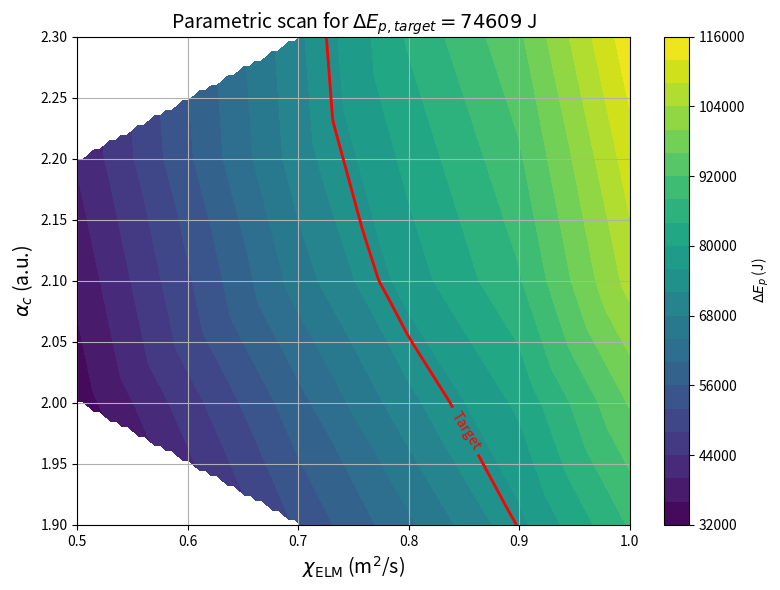
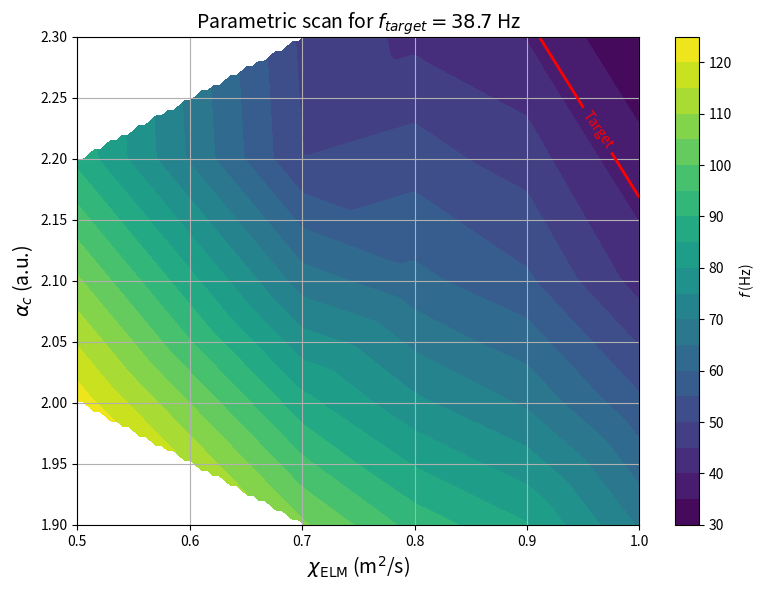

Here is the Python script that generated these plots, in order:
import numpy as np
import matplotlib.pyplot as plt
from scipy.interpolate import griddata

# === 1. Dati direttamente nel codice ===

alpha_c_vals = [1.9, 2.0, 2.1, 2.2, 2.3]
chi_elm_vals = [0.5, 0.7, 0.8, 0.9, 1.0]

# Matrice di DeltaEp (righe = alpha_c, colonne = chi_elm)
# Usa 'None' per i valori mancanti
delta_Ep_matrix = [
    [None, 52667, 63176, 74901, 88449],    # alpha_c = 1.9
    [33643, 58650, 70817, 80921, 96400],   # alpha_c = 2.0
    [None, 65862, 77854, 87533, 105583],   # alpha_c = 2.1
    [40376, 70098, None, None, None],      # alpha_c = 2.2
    [None, 71214, 84528, 95239, 114690],   # alpha_c = 2.3
]

# === 2. Converti in lista di punti validi (x, y, z) ===
chi_list = []
alpha_list = []
delta_Ep_list = []

for i, alpha in enumerate(alpha_c_vals):
    for j, chi in enumerate(chi_elm_vals):
        val = delta_Ep_matrix[i][j]
        if val is not None:
            alpha_list.append(alpha)
            chi_list.append(chi)
            delta_Ep_list.append(val)

# === 3. Griglia regolare per interpolazione ===
xi = np.linspace(min(chi_elm_vals), max(chi_elm_vals), 100)
yi = np.linspace(min(alpha_c_vals), max(alpha_c_vals), 100)
xi, yi = np.meshgrid(xi, yi)

# Interpola su griglia
zi = griddata((chi_list, alpha_list), delta_Ep_list, (xi, yi), method='linear')

# === 4. Plot ===
plt.figure(figsize=(8, 6))
cp = plt.contourf(xi, yi, zi, levels=20, cmap='viridis')
contour_lines = plt.contour(xi, yi, zi, levels=[74609], colors='red', linewidths=2)
plt.clabel(contour_lines, inline=True, fmt={74609: 'Target'}, fontsize=10)

# Etichette e layout
plt.colorbar(cp, label=r'$\Delta E_p$ (J)')
plt.xlabel(r'$\chi_{\mathrm{ELM}}$ (m$^2$/s)', fontsize=14)
plt.ylabel(r'$\alpha_c$ (a.u.)', fontsize=14)
plt.title(r'Parametric scan for $\Delta E_{p,target}=74609$ J',fontsize=14)
plt.grid(True)
plt.tight_layout()
plt.show()

import numpy as np
import matplotlib.pyplot as plt
from scipy.interpolate import griddata

# === 1. Parametri alpha_c e chi_elm ===
alpha_c_vals = [1.9, 2.0, 2.1, 2.2, 2.3]
chi_elm_vals = [0.5, 0.7, 0.8, 0.9, 1.0]

# === 2. Matrice delle frequenze f (Hz) ===
freq_matrix = [
    [None, 105.90,  92.97, 85.36,  69.36],   # alpha_c = 1.9
    [123.12, 86.72, 76.15, 69.14,  56.09],   # alpha_c = 2.0
    [None,   67.49, 61.49, 55.92,  42.92],   # alpha_c = 2.1
    [88.54,  50.11, None,  None,   None],    # alpha_c = 2.2
    [None,   48.87, 43.70, 39.69,  30.52],   # alpha_c = 2.3
]

# === 3. Prepara i dati validi ===
chi_list = []
alpha_list = []
f_list = []

for i, alpha in enumerate(alpha_c_vals):
    for j, chi in enumerate(chi_elm_vals):
        val = freq_matrix[i][j]
        if val is not None:
            alpha_list.append(alpha)
            chi_list.append(chi)
            f_list.append(val)

# === 4. Griglia e interpolazione ===
xi = np.linspace(min(chi_elm_vals), max(chi_elm_vals), 100)
yi = np.linspace(min(alpha_c_vals), max(alpha_c_vals), 100)
xi, yi = np.meshgrid(xi, yi)

zi = griddata((chi_list, alpha_list), f_list, (xi, yi), method='linear')

# === 5. Plot ===
plt.figure(figsize=(8, 6))
cp = plt.contourf(xi, yi, zi, levels=20, cmap='viridis')
contour_lines = plt.contour(xi, yi, zi, levels=[38.7], colors='red', linewidths=2)
plt.clabel(contour_lines, inline=True, fmt={38.7: 'Target'}, fontsize=10)

# Etichette e layout
plt.colorbar(cp, label=r'$f$ (Hz)')
plt.xlabel(r'$\chi_{\mathrm{ELM}}$ (m$^2$/s)', fontsize=14)
plt.ylabel(r'$\alpha_c$ (a.u.)', fontsize=14)
plt.title(r'Parametric scan for $f_{target}=38.7$ Hz', fontsize=14)
plt.grid(True)
plt.tight_layout()
plt.show()
